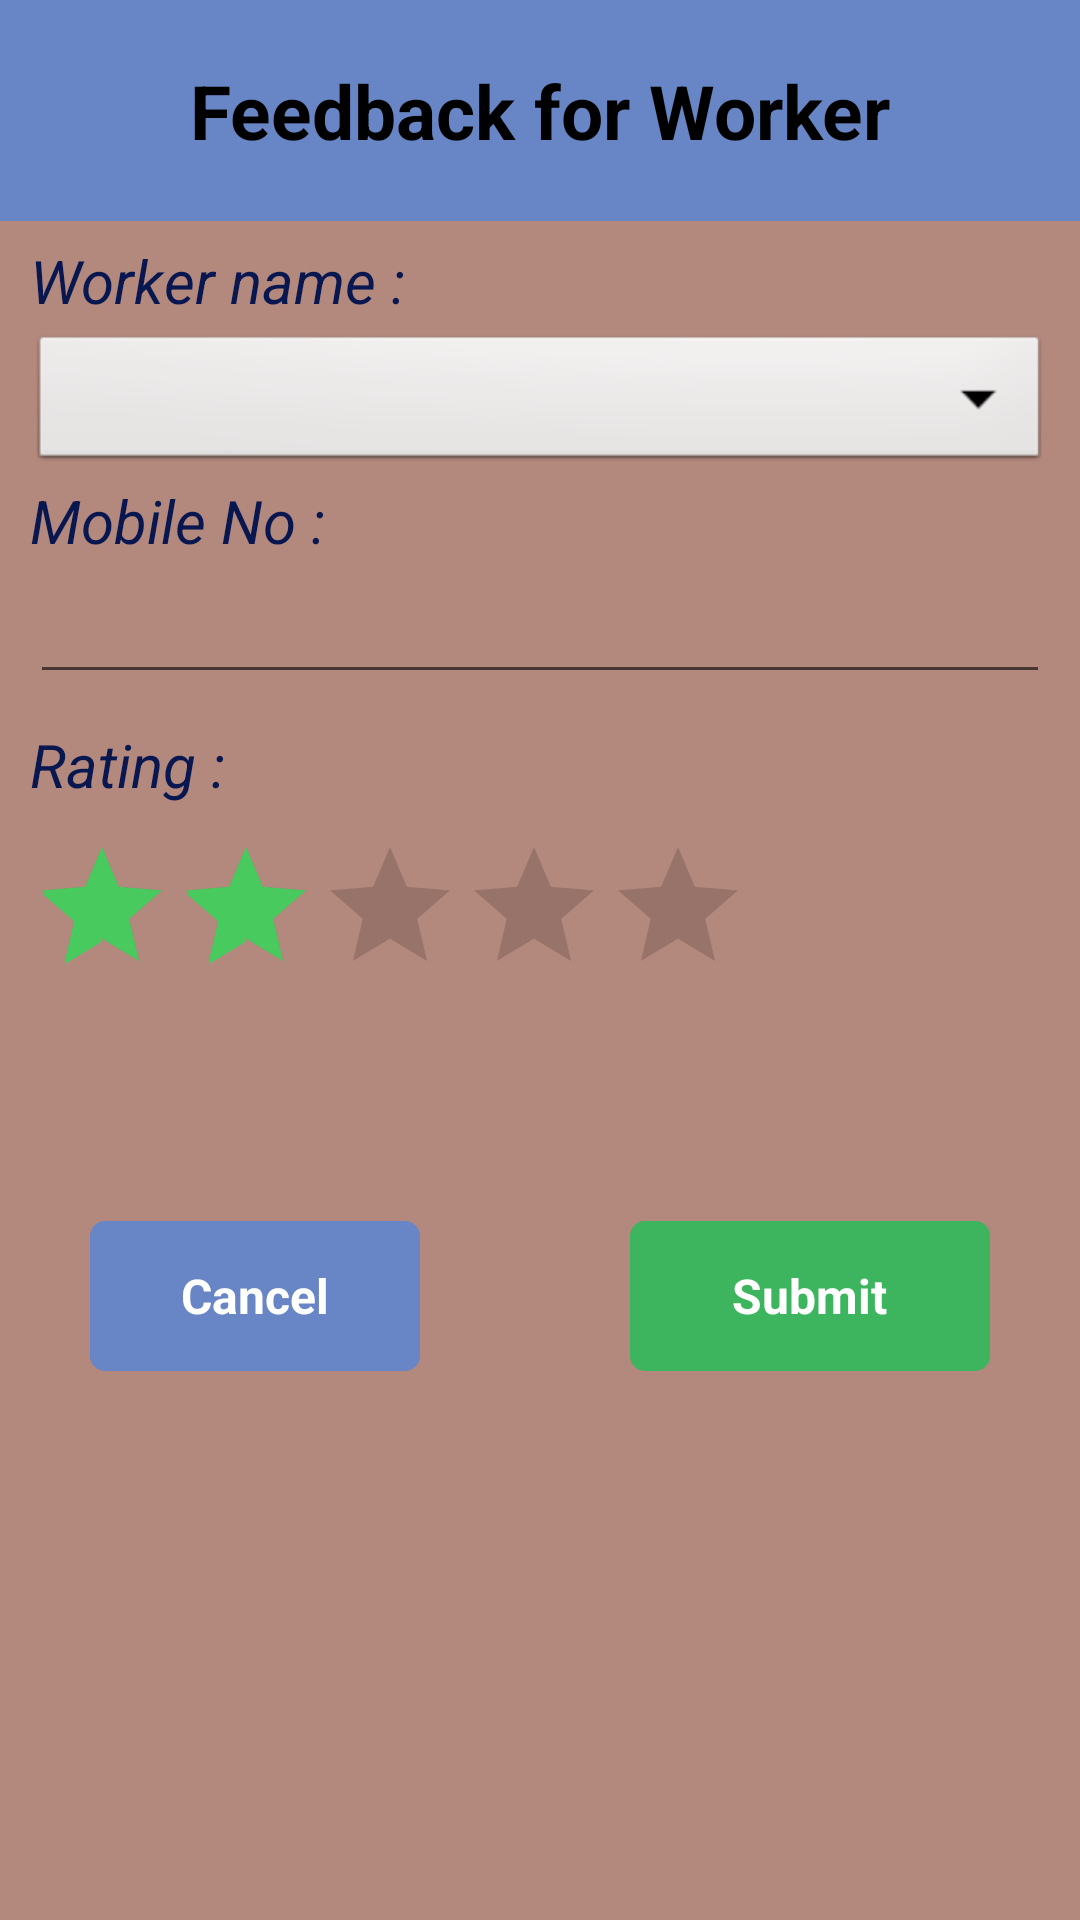

Here is an Android app screen rendered from its layout file. Give the layout XML and the strings, colors and styles it references.
<!-- AndroidManifest.xml: application theme Theme.KarmBhog -->
<!-- res/layout/activity_give_feedback.xml -->
<?xml version="1.0" encoding="utf-8"?>
<RelativeLayout xmlns:android="http://schemas.android.com/apk/res/android"
    xmlns:app="http://schemas.android.com/apk/res-auto"
    xmlns:tools="http://schemas.android.com/tools"
    android:layout_width="match_parent"
    android:layout_height="match_parent"
    android:background="#b3887d"
    tools:context=".Give_feedback">

    <TextView
        android:id="@+id/mainHeader"
        android:layout_width="match_parent"
        android:layout_height="wrap_content"
        android:text="Feedback for Worker"
        android:textSize="25sp"
        android:background="#6886c5"
        android:paddingTop="20dp"
        android:paddingBottom="20dp"
        android:textAlignment="center"
        android:textStyle="bold"
        android:textColor="#000000"
        />

    <TextView
        android:id="@+id/workerName"
        android:layout_width="match_parent"
        android:layout_height="wrap_content"
        android:text="Worker name : "
        android:textSize="20sp"
        android:layout_marginLeft="10dp"
        android:layout_marginTop="80dp"
        android:textStyle="italic"
        android:textColor="#08174f"
        />
    <Spinner
        android:id="@+id/workerNameSpinner"
        android:layout_width="match_parent"
        android:layout_height="wrap_content"
        android:layout_marginTop="110dp"
        android:layout_marginLeft="10dp"
        android:layout_marginRight="10dp"
        android:spinnerMode="dropdown"
        android:background="@android:drawable/btn_dropdown"
        />
    <TextView
        android:id="@+id/mobNo"
        android:layout_width="match_parent"
        android:layout_height="wrap_content"
        android:text="Mobile No : "
        android:textSize="20sp"
        android:layout_marginLeft="10dp"
        android:layout_marginTop="160dp"
        android:textStyle="italic"
        android:textColor="#08174f"
        />
    <EditText
        android:id="@+id/mobNoETxt"
        android:layout_width="match_parent"
        android:layout_height="wrap_content"
        android:layout_marginTop="190dp"
        android:layout_marginLeft="10dp"
        android:layout_marginRight="10dp"
        />

    <TextView
        android:id="@+id/rating"
        android:layout_below="@+id/mobNoETxt"
        android:layout_width="match_parent"
        android:layout_height="wrap_content"
        android:text="Rating : "
        android:textSize="20sp"
        android:layout_marginLeft="10dp"
        android:layout_marginTop="10dp"
        android:textStyle="italic"
        android:textColor="#08174f"
        />
    <RatingBar
        android:id="@+id/ratingBar"
        android:layout_below="@+id/rating"
        android:layout_width="wrap_content"
        android:layout_height="wrap_content"
        android:layout_marginLeft="10dp"
        android:stepSize="0.5"
        android:rating="2"
        android:numStars="5"
        android:layout_marginTop="10dp"
        />

    <LinearLayout
        android:id="@+id/errorDetails"
        android:layout_width="match_parent"
        android:layout_height="wrap_content"
        android:layout_below="@+id/ratingBar"
        android:gravity="center"
        app:layout_constraintVertical_bias="1.0">

        <TextView
            android:id="@+id/errorTxt"
            android:layout_width="wrap_content"
            android:layout_height="wrap_content"
            android:layout_marginLeft="20dp"
            android:layout_marginTop="20dp"
            android:layout_marginRight="20dp"
            android:layout_marginBottom="20dp"
            android:text="***"
            android:textColor="@android:color/holo_red_dark"
            android:textSize="16sp"
            android:visibility="invisible" />
    </LinearLayout>

    <RelativeLayout
        android:id="@+id/sub"
        android:layout_below="@+id/errorDetails"
        android:layout_width="match_parent"
        android:layout_height="50dp"
        android:layout_marginTop="10dp"
        android:layout_marginLeft="210dp"
        android:layout_marginRight="30dp"
        android:background="@drawable/button_design2">

        <TextView
            android:layout_width="wrap_content"
            android:layout_height="wrap_content"
            android:layout_centerInParent="true"
            android:layout_marginStart="8dp"
            android:text="Submit"
            android:textColor="@color/white"
            android:textSize="16sp"
            android:textStyle="bold"/>
    </RelativeLayout>

    <RelativeLayout
        android:id="@+id/cancel"
        android:layout_below="@+id/errorDetails"
        android:layout_width="match_parent"
        android:layout_height="50dp"
        android:layout_marginTop="10dp"
        android:layout_marginLeft="30dp"
        android:layout_marginRight="220dp"
        android:background="@drawable/button_design">

        <TextView
            android:layout_width="wrap_content"
            android:layout_height="wrap_content"
            android:layout_centerInParent="true"
            android:layout_marginStart="8dp"
            android:text="Cancel"
            android:textColor="@color/white"
            android:textSize="16sp"
            android:textStyle="bold" />
    </RelativeLayout>
</RelativeLayout>
<!-- resources referenced by this layout -->
<resources>
  <color name="white">#FFFFFFFF</color>
  <!-- drawable button_design (drawable) -->
  <?xml version="1.0" encoding="utf-8"?>
  <shape xmlns:android="http://schemas.android.com/apk/res/android">
          <solid android:color="#6886c5" />
          <corners android:radius="5dp" />
  </shape>
  <!-- drawable button_design2 (drawable) -->
  <?xml version="1.0" encoding="utf-8"?>
  <shape xmlns:android="http://schemas.android.com/apk/res/android">
      <solid android:color="#3CB55E" />
      <corners android:radius="5dp" />
  </shape>
  <style name="Theme.KarmBhog" parent="Theme.MaterialComponents.DayNight.DarkActionBar">
          
          <item name="colorPrimary">@color/purple_500</item>
          <item name="colorPrimaryVariant">@color/purple_700</item>
          <item name="colorOnPrimary">@color/white</item>
          
          <item name="colorSecondary">@color/green_200</item>
          <item name="colorSecondaryVariant">@color/blue_700</item>
          <item name="colorOnSecondary">@color/black</item>
          
          <item name="android:statusBarColor">?attr/colorPrimaryVariant</item>
          
      </style>
  <color name="purple_500">#003CEE</color>
  <color name="purple_700">#FF3700B3</color>
  <color name="green_200">#49CA5E</color>
  <color name="blue_700">#1B77C8</color>
  <color name="black">#FF000000</color>
</resources>
